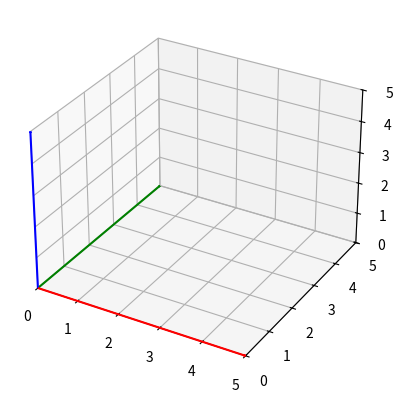

Generate this figure with matplotlib:
import numpy as np
import matplotlib.pyplot as plt
from mpl_toolkits.mplot3d import Axes3D

fig = plt.figure()
ax = fig.add_subplot(111, projection = '3d')

def DisplayOrientationLines():
    ax.quiver(0, 0, 0, 1, 0, 0, color = 'r', length = 5, arrow_length_ratio = 0.01)
    ax.quiver(0, 0, 0, 0, 1, 0, color = 'g', length = 5, arrow_length_ratio = 0.01)
    ax.quiver(0, 0, 0, 0, 0, 1, color = 'b', length = 5, arrow_length_ratio = 0.01)

x = np.linspace(0, 10, 2)
y = np.linspace(0, 10, 2)
z = 0

#ax.plot(x, y, z, label = "Kubas lol", zdir = 'z')

DisplayOrientationLines();


ax.set_xlim(0, 5)
ax.set_ylim(0, 5)
ax.set_zlim(0, 5)

plt.show()
